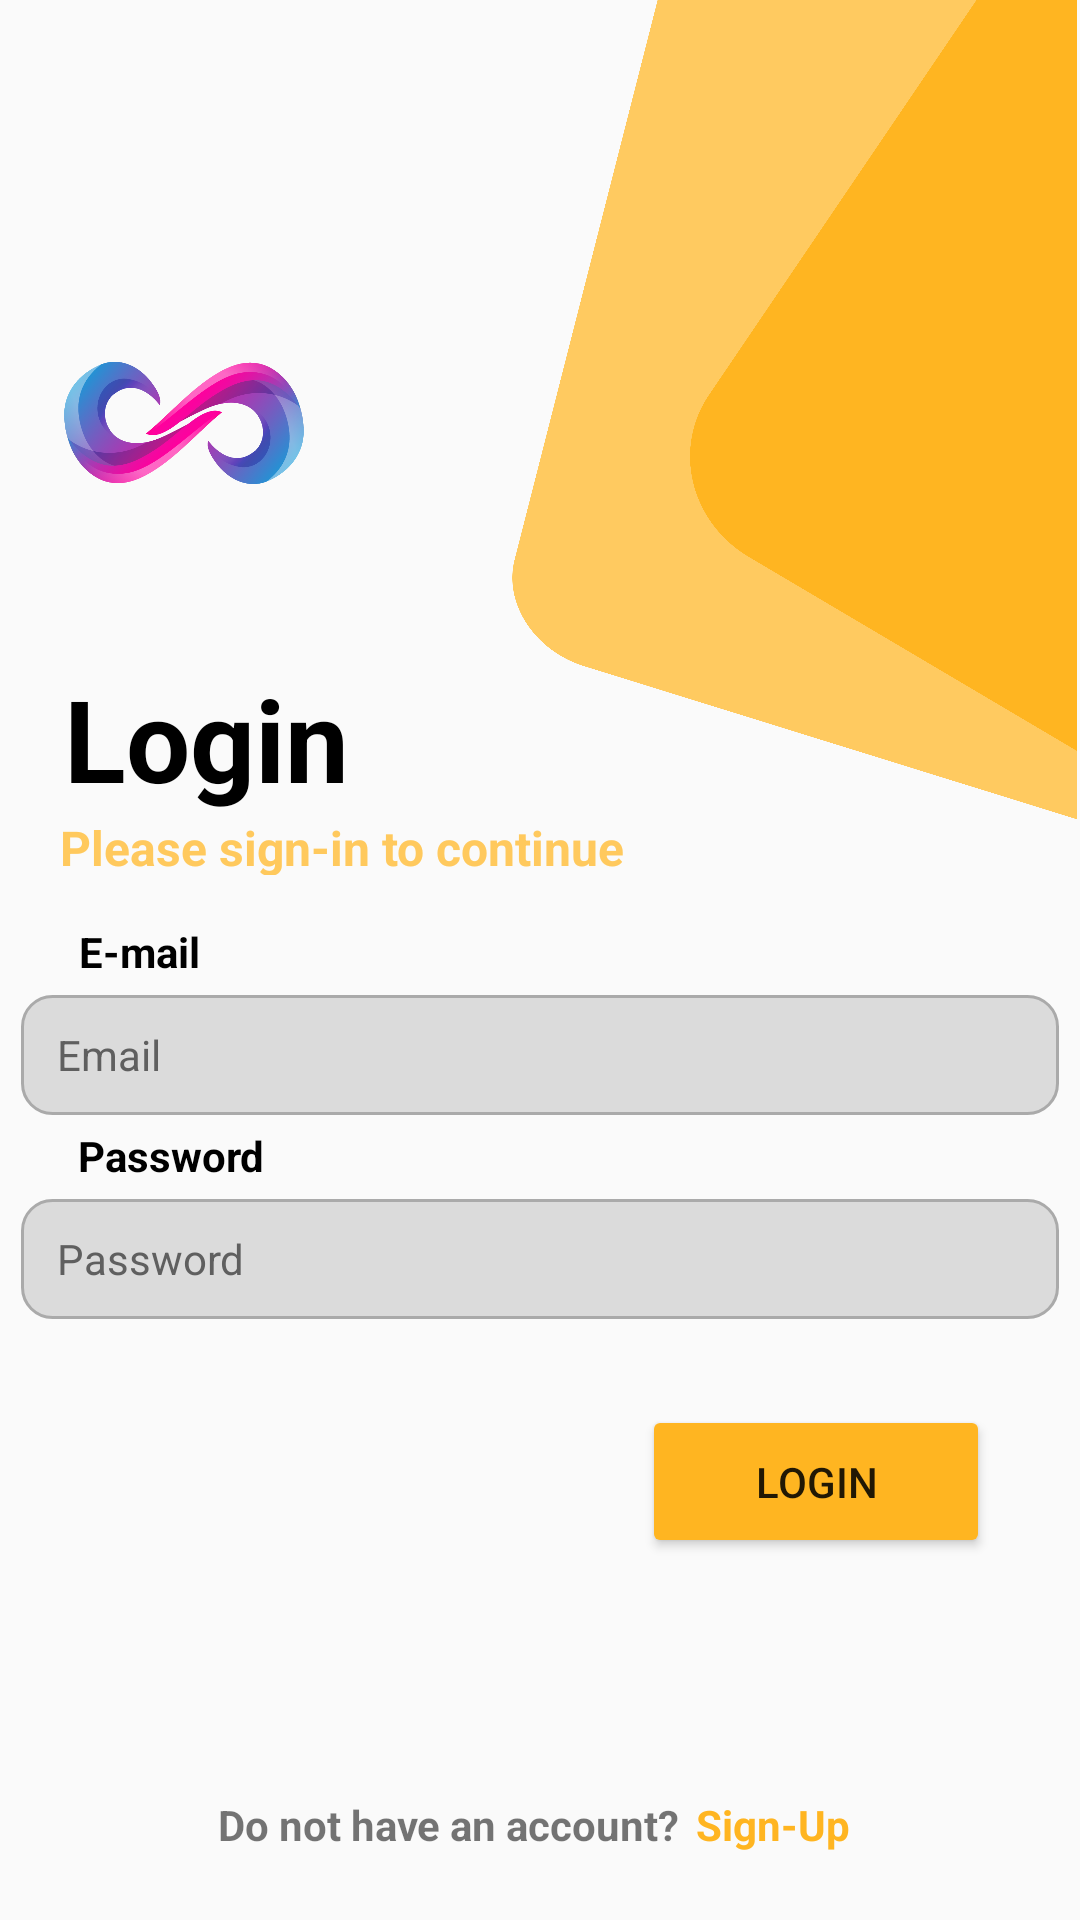

Android layout source for this screen:
<!-- AndroidManifest.xml: application theme Theme.MyApp -->
<!-- res/layout/activity_login.xml -->
<?xml version="1.0" encoding="utf-8"?>
<androidx.constraintlayout.widget.ConstraintLayout xmlns:android="http://schemas.android.com/apk/res/android"
    xmlns:app="http://schemas.android.com/apk/res-auto"
    xmlns:tools="http://schemas.android.com/tools"
    android:layout_width="match_parent"
    android:layout_height="match_parent"
    tools:context=".Login">

    <Button
        android:id="@+id/loginBtn"
        android:layout_width="116dp"
        android:layout_height="51dp"
        android:layout_marginEnd="30dp"
        android:text="@string/Textlogin"
        app:backgroundTint="#FFB521"
        app:layout_constraintBottom_toBottomOf="parent"
        app:layout_constraintEnd_toEndOf="parent"
        app:layout_constraintHorizontal_bias="1.0"
        app:layout_constraintStart_toStartOf="parent"
        app:layout_constraintTop_toTopOf="parent"
        app:layout_constraintVertical_bias="0.795"
        tools:ignore="DuplicateSpeakableTextCheck" />

    <ImageView
        android:id="@+id/imageView5"
        android:layout_width="201dp"
        android:layout_height="286dp"
        android:contentDescription="@string/contdecoration01"
        app:layout_constraintBottom_toBottomOf="parent"
        app:layout_constraintEnd_toEndOf="parent"
        app:layout_constraintHorizontal_bias="1.0"
        app:layout_constraintStart_toStartOf="parent"
        app:layout_constraintTop_toTopOf="parent"
        app:layout_constraintVertical_bias="0.0"
        app:srcCompat="@drawable/dec2"
        tools:ignore="ImageContrastCheck" />

    <ImageView
        android:id="@+id/imageView2"
        android:layout_width="80dp"
        android:layout_height="42dp"
        android:contentDescription="@string/content_description_logo"
        app:layout_constraintBottom_toTopOf="@+id/textView"
        app:layout_constraintEnd_toEndOf="parent"
        app:layout_constraintHorizontal_bias="0.076"
        app:layout_constraintStart_toStartOf="parent"
        app:layout_constraintTop_toTopOf="parent"
        app:layout_constraintVertical_bias="0.671"
        app:srcCompat="@drawable/logo" />

    <ProgressBar
        android:id="@+id/progressBar2"
        style="?android:attr/progressBarStyle"
        android:layout_width="40dp"
        android:layout_height="36dp"
        android:visibility="invisible"
        app:layout_constraintBottom_toBottomOf="parent"
        app:layout_constraintEnd_toEndOf="parent"
        app:layout_constraintHorizontal_bias="0.504"
        app:layout_constraintStart_toStartOf="parent"
        app:layout_constraintTop_toTopOf="parent"
        app:layout_constraintVertical_bias="0.883" />

    <TextView
        android:id="@+id/textView"
        android:layout_width="104dp"
        android:layout_height="51dp"
        android:text="@string/login"
        android:textColor="@color/black"
        android:textSize="38sp"
        android:textStyle="bold"
        app:layout_constraintBottom_toTopOf="@+id/textView2"
        app:layout_constraintEnd_toEndOf="parent"
        app:layout_constraintHorizontal_bias="0.083"
        app:layout_constraintStart_toStartOf="parent"
        app:layout_constraintTop_toTopOf="parent"
        app:layout_constraintVertical_bias="1.0" />

    <TextView
        android:id="@+id/textView2"
        android:layout_width="194dp"
        android:layout_height="20dp"
        android:text="@string/please_sign_in_to_continue"
        android:textColor="@color/LoginSubTitle"
        android:textSize="16sp"
        android:textStyle="bold"
        app:layout_constraintBottom_toBottomOf="parent"
        app:layout_constraintEnd_toEndOf="parent"
        app:layout_constraintHorizontal_bias="0.12"
        app:layout_constraintStart_toStartOf="parent"
        app:layout_constraintTop_toTopOf="parent"
        app:layout_constraintVertical_bias="0.438"
        tools:ignore="TextContrastCheck" />

    <TextView
        android:id="@+id/textView3"
        android:layout_width="wrap_content"
        android:layout_height="wrap_content"
        android:layout_marginStart="5dp"
        android:layout_marginBottom="5dp"
        android:text="@string/Texte_mail"
        android:textColor="@color/black"
        android:textStyle="bold"
        app:layout_constraintBottom_toTopOf="@+id/Email1"
        app:layout_constraintEnd_toEndOf="parent"
        app:layout_constraintHorizontal_bias="0.068"
        app:layout_constraintStart_toStartOf="parent"
        app:layout_constraintTop_toTopOf="parent"
        app:layout_constraintVertical_bias="1.0" />

    <TextView
        android:id="@+id/textView4"
        android:layout_width="wrap_content"
        android:layout_height="wrap_content"
        android:layout_marginStart="5dp"
        android:layout_marginBottom="5dp"
        android:text="@string/Textpassword"
        android:textColor="@color/black"
        android:textStyle="bold"
        app:layout_constraintBottom_toTopOf="@+id/password"
        app:layout_constraintEnd_toEndOf="parent"
        app:layout_constraintHorizontal_bias="0.072"
        app:layout_constraintStart_toStartOf="parent"
        app:layout_constraintTop_toTopOf="parent"
        app:layout_constraintVertical_bias="1.0" />

    <TextView
        android:id="@+id/textView5"
        android:layout_width="wrap_content"
        android:layout_height="wrap_content"
        android:text="@string/Textdon_t_have_an_account"
        android:textStyle="bold"
        app:layout_constraintBottom_toBottomOf="parent"
        app:layout_constraintEnd_toEndOf="parent"
        app:layout_constraintHorizontal_bias="0.352"
        app:layout_constraintStart_toStartOf="parent"
        app:layout_constraintTop_toTopOf="parent"
        app:layout_constraintVertical_bias="0.964" />

    <TextView
        android:id="@+id/SignUpText"
        android:layout_width="wrap_content"
        android:layout_height="wrap_content"
        android:text="@string/Textsign_up"
        android:textColor="#FFB521"
        android:textStyle="bold"
        app:layout_constraintBottom_toBottomOf="parent"
        app:layout_constraintEnd_toEndOf="parent"
        app:layout_constraintHorizontal_bias="0.067"
        app:layout_constraintStart_toEndOf="@+id/textView5"
        app:layout_constraintTop_toTopOf="parent"
        app:layout_constraintVertical_bias="0.964"
        tools:ignore="TextContrastCheck" />

    <TextView
        android:id="@+id/forgetpassword"
        android:layout_width="111dp"
        android:layout_height="21dp"
        android:layout_marginTop="7dp"
        android:layout_marginEnd="30dp"
        android:layout_marginBottom="25dp"
        android:text="@string/forgetPW"
        android:textColor="@color/cardview_dark_background"
        android:textSize="13sp"
        android:textStyle="bold"
        app:layout_constraintBottom_toTopOf="@+id/loginBtn"
        app:layout_constraintEnd_toEndOf="parent"
        app:layout_constraintHorizontal_bias="1.0"
        app:layout_constraintStart_toStartOf="parent"
        app:layout_constraintTop_toBottomOf="@+id/password"
        app:layout_constraintVertical_bias="0.0" />

    <com.google.android.material.textfield.TextInputEditText
        android:id="@+id/Email1"
        android:layout_width="346dp"
        android:layout_height="40dp"
        android:layout_marginStart="5dp"
        android:layout_marginEnd="5dp"
        android:background="@drawable/custom_input"
        android:drawableStart="@drawable/custome_email_icon"
        android:drawablePadding="12dp"
        android:hint="@string/EmailHint"
        android:paddingStart="12dp"
        android:paddingEnd="12dp"
        android:textColorHint="@color/hintTextColor"
        android:textSize="14sp"
        android:textStyle="normal"
        app:layout_constraintBottom_toBottomOf="parent"
        app:layout_constraintEnd_toEndOf="parent"
        app:layout_constraintHorizontal_bias="0.513"
        app:layout_constraintStart_toStartOf="parent"
        app:layout_constraintTop_toTopOf="parent"
        app:layout_constraintVertical_bias="0.553"
        tools:ignore="TouchTargetSizeCheck,TextContrastCheck" />

    <com.google.android.material.textfield.TextInputEditText
        android:id="@+id/password"
        android:layout_width="346dp"
        android:layout_height="40dp"
        android:layout_marginStart="5dp"
        android:layout_marginEnd="5dp"
        android:background="@drawable/custom_input"
        android:drawableStart="@drawable/custome_lock_icon"
        android:drawablePadding="12dp"
        android:hint="@string/HintPassword"
        android:inputType="textPassword"
        android:paddingStart="12dp"
        android:paddingEnd="12dp"
        android:textColorHint="@color/hintTextColor"
        android:textSize="14sp"
        android:textStyle="normal"
        app:layout_constraintBottom_toBottomOf="parent"
        app:layout_constraintEnd_toEndOf="parent"
        app:layout_constraintHorizontal_bias="0.5"
        app:layout_constraintStart_toStartOf="parent"
        app:layout_constraintTop_toTopOf="parent"
        app:layout_constraintVertical_bias="0.666"
        tools:ignore="TouchTargetSizeCheck,DuplicateSpeakableTextCheck,TextContrastCheck" />

</androidx.constraintlayout.widget.ConstraintLayout>
<!-- resources referenced by this layout -->
<resources>
  <color name="LoginSubTitle">#FFC95D</color>
  <color name="black">#FF000000</color>
  <color name="hintTextColor">#5F5F5F</color>
  <!-- drawable custome_email_icon (drawable) -->
  <?xml version="1.0" encoding="utf-8"?>
  <selector xmlns:android="http://schemas.android.com/apk/res/android">
  
      <item android:state_focused="true"
          android:drawable="@drawable/ic_mail_focus"/>
  
      <item android:state_focused="false"
          android:drawable="@drawable/ic_mail"/>
  
  </selector>
  <!-- drawable custome_lock_icon (drawable) -->
  <?xml version="1.0" encoding="utf-8"?>
  <selector xmlns:android="http://schemas.android.com/apk/res/android">
  
          <item android:state_focused="true"
              android:drawable="@drawable/ic_lock_focus"/>
  
          <item android:state_focused="false"
              android:drawable="@drawable/ic_lock"/>
  </selector>
  <string name="EmailHint">Email</string>
  <string name="HintPassword">Password</string>
  <string name="Textdon_t_have_an_account">Do not have an account?</string>
  <string name="Texte_mail">E-mail</string>
  <string name="Textlogin">Login</string>
  <string name="Textpassword">Password</string>
  <string name="Textsign_up">Sign-Up</string>
  <string name="contdecoration01">Decoration01</string>
  <string name="content_description_logo">logo</string>
  <string name="forgetPW">Forget Password?</string>
  <string name="login">Login</string>
  <string name="please_sign_in_to_continue">Please sign-in to continue</string>
  <style name="Theme.MyApp" parent="Theme.AppCompat.Light.NoActionBar">
          
          <item name="colorPrimary">@color/Yellow</item>
          <item name="colorPrimaryVariant">@color/DarkYellow</item>
          <item name="colorOnPrimary">@color/white</item>
          
          <item name="colorSecondary">@color/teal_200</item>
          <item name="colorSecondaryVariant">@color/teal_700</item>
          <item name="colorOnSecondary">@color/black</item>
          
          <item name="android:statusBarColor" tools:targetApi="l">?attr/colorPrimaryVariant</item>
          
      </style>
  <color name="TextFieldBackgroundColor">#FFDBDBDB</color>
  <color name="Yellow">#FFB521</color>
  <!-- drawable ic_mail_focus (drawable) -->
  <vector xmlns:android="http://schemas.android.com/apk/res/android"
      android:width="24dp"
      android:height="24dp"
      android:viewportWidth="24"
      android:viewportHeight="24"
      android:tint="@color/Yellow">
    <path
        android:fillColor="@color/Yellow"
        android:pathData="M20,4L4,4c-1.1,0 -1.99,0.9 -1.99,2L2,18c0,1.1 0.9,2 2,2h16c1.1,0 2,-0.9 2,-2L22,6c0,-1.1 -0.9,-2 -2,-2zM20,8l-8,5 -8,-5L4,6l8,5 8,-5v2z"/>
  </vector>
  <!-- drawable ic_lock_focus (drawable) -->
  <vector xmlns:android="http://schemas.android.com/apk/res/android"
      android:width="24dp"
      android:height="24dp"
      android:viewportWidth="24"
      android:viewportHeight="24"
      android:tint="@color/Yellow">
    <path
        android:fillColor="@color/Yellow"
        android:pathData="M18,8h-1L17,6c0,-2.76 -2.24,-5 -5,-5S7,3.24 7,6v2L6,8c-1.1,0 -2,0.9 -2,2v10c0,1.1 0.9,2 2,2h12c1.1,0 2,-0.9 2,-2L20,10c0,-1.1 -0.9,-2 -2,-2zM12,17c-1.1,0 -2,-0.9 -2,-2s0.9,-2 2,-2 2,0.9 2,2 -0.9,2 -2,2zM15.1,8L8.9,8L8.9,6c0,-1.71 1.39,-3.1 3.1,-3.1 1.71,0 3.1,1.39 3.1,3.1v2z"/>
  </vector>
  <color name="DarkYellow">#FFAA00</color>
  <color name="white">#FFFFFFFF</color>
  <color name="teal_200">#FFB521</color>
  <color name="teal_700">#FFB521</color>
</resources>
